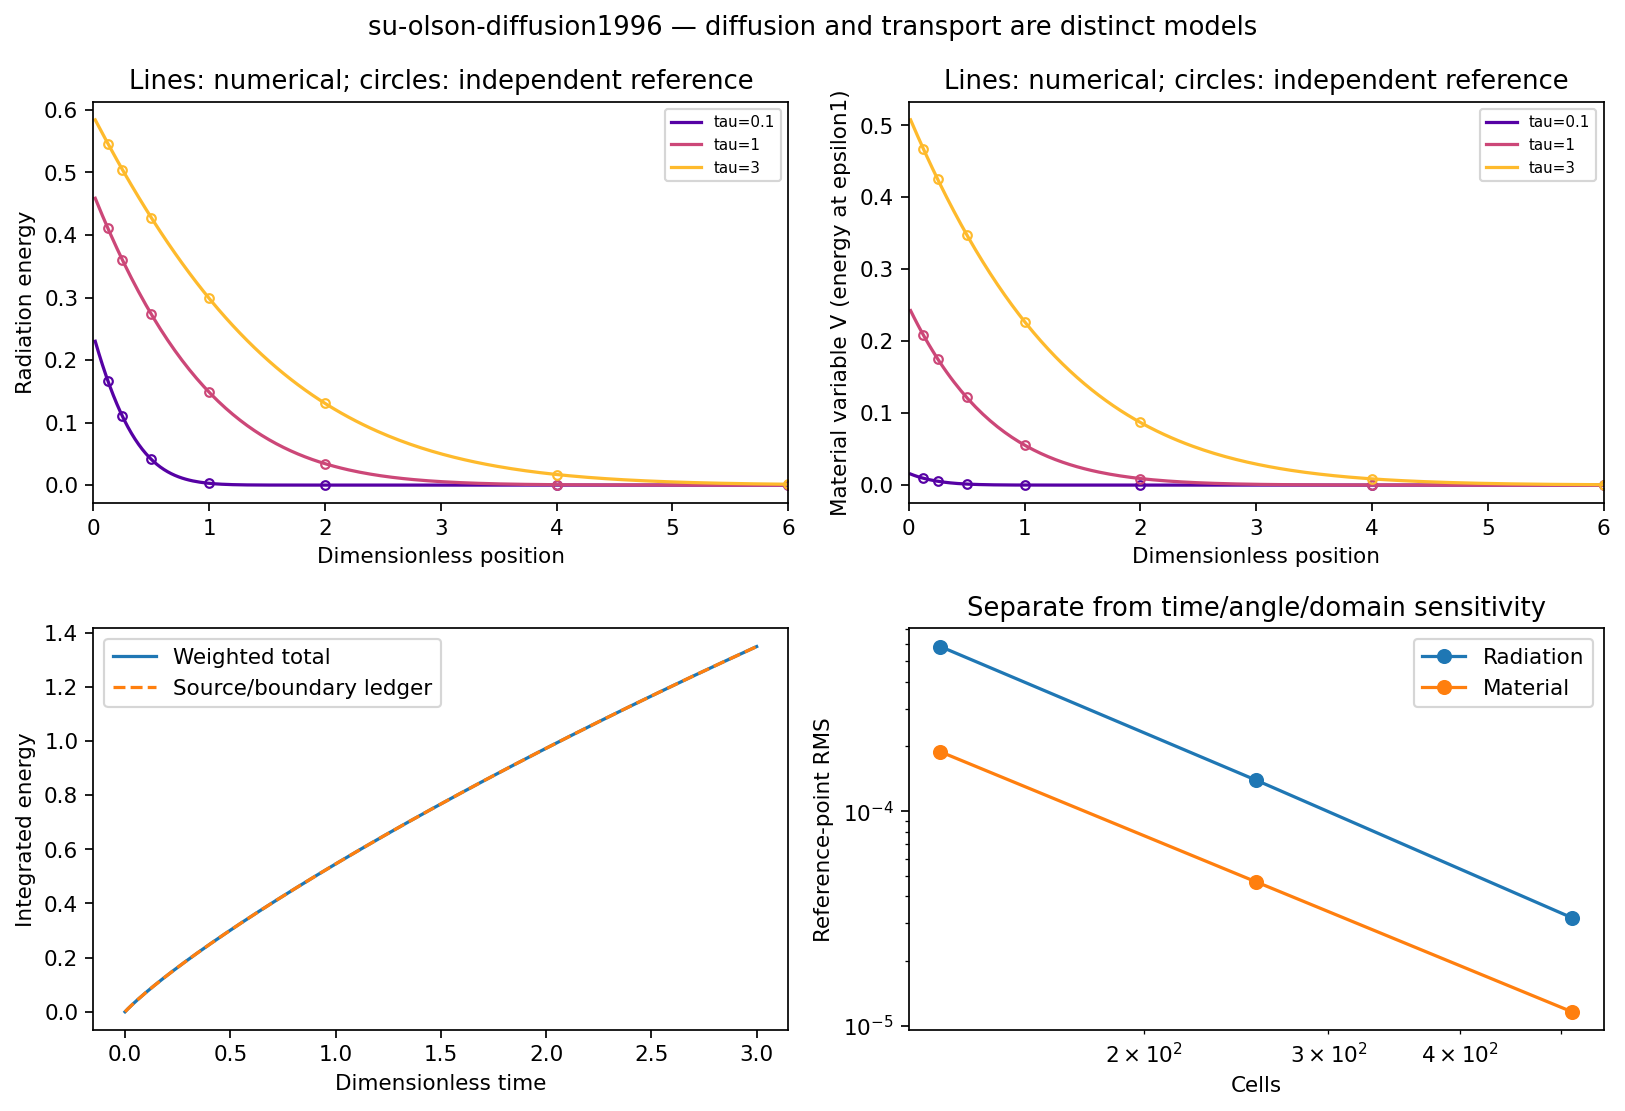

Values plotted in this chart, from the file beside it:
cells, length, ordinates, max_dt, rms_radiation, rms_material, linf_radiation, linf_material, max_budget
1.2800000000000000e+02, 1.6000000000000000e+01, 0.0000000000000000e+00, 3.1250000000000001e-04, 5.8289354303718446e-04, 1.8864647885876541e-04, 1.5246120986942974e-03, 3.7398509166339244e-04, 3.8791192480402970e-13
2.5600000000000000e+02, 1.6000000000000000e+01, 0.0000000000000000e+00, 1.5625000000000000e-04, 1.3911365660577288e-04, 4.6758091605540362e-05, 3.6819271471467269e-04, 8.9916026985020769e-05, 7.1920247535217641e-13
5.1200000000000000e+02, 1.6000000000000000e+01, 0.0000000000000000e+00, 7.8125000000000002e-05, 3.1819962781269431e-05, 1.1613115553540630e-05, 9.0576466963421254e-05, 2.2020117951875029e-05, 7.0854433431577490e-13
5.1200000000000000e+02, 1.6000000000000000e+01, 0.0000000000000000e+00, 3.9062500000000001e-05, 3.4740959727708664e-05, 1.1761108358809267e-05, 9.2087137364790794e-05, 2.2433023718709810e-05, 2.9829472225628706e-12
7.6800000000000000e+02, 2.4000000000000000e+01, 0.0000000000000000e+00, 7.8125000000000002e-05, 3.1819962781269431e-05, 1.1613115553540630e-05, 9.0576466963421254e-05, 2.2020117951875029e-05, 7.0143890695817390e-13
